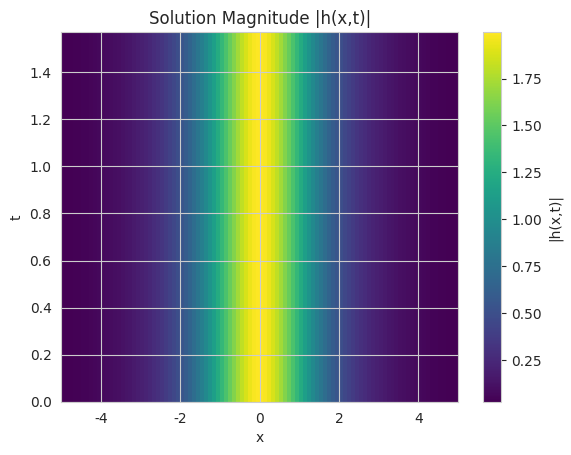

Recreate this plot in Python. (Note: this script raises an exception after producing the figure.)
"""Plotting utilities for Schrödinger equation results.

Provides functions to create:
- Heatmaps of |h(x,t)|
- Time-slice overlays
- Loss curves
- Error vs time plots
- Model vs solver comparisons
"""

from pathlib import Path
from typing import Dict, List, Optional, Tuple

import matplotlib.pyplot as plt
import numpy as np
import seaborn as sns
from matplotlib.colors import Normalize


# Set style
sns.set_style("whitegrid")
plt.rcParams["figure.dpi"] = 150
plt.rcParams["font.size"] = 10


def plot_solution_heatmap(
    x_grid: np.ndarray,
    t_grid: np.ndarray,
    h_solution: np.ndarray,
    title: str = "Solution Magnitude |h(x,t)|",
    ax: Optional[plt.Axes] = None,
    colorbar: bool = True,
    vmin: Optional[float] = None,
    vmax: Optional[float] = None,
) -> plt.Axes:
    """Plot heatmap of solution magnitude.

    Args:
        x_grid: Spatial grid (1D array)
        t_grid: Temporal grid (1D array)
        h_solution: Complex solution (nt, nx)
        title: Plot title
        ax: Axes to plot on (creates new if None)
        colorbar: Whether to add colorbar
        vmin: Minimum value for colormap
        vmax: Maximum value for colormap

    Returns:
        Matplotlib axes
    """
    if ax is None:
        fig, ax = plt.subplots(figsize=(10, 6))

    magnitude = np.abs(h_solution)
    extent = [x_grid.min(), x_grid.max(), t_grid.min(), t_grid.max()]

    im = ax.imshow(
        magnitude,
        aspect="auto",
        origin="lower",
        extent=extent,
        cmap="viridis",
        vmin=vmin,
        vmax=vmax,
    )

    ax.set_xlabel("x")
    ax.set_ylabel("t")
    ax.set_title(title)

    if colorbar:
        plt.colorbar(im, ax=ax, label="|h(x,t)|")

    return ax


def plot_time_slices(
    x_grid: np.ndarray,
    t_grid: np.ndarray,
    h_solution: np.ndarray,
    time_indices: Optional[List[int]] = None,
    title: str = "Time Slices of |h(x,t)|",
    ax: Optional[plt.Axes] = None,
) -> plt.Axes:
    """Plot multiple time slices of solution magnitude.

    Args:
        x_grid: Spatial grid
        t_grid: Temporal grid
        h_solution: Complex solution (nt, nx)
        time_indices: Indices to plot (default: 5 evenly spaced)
        title: Plot title
        ax: Axes to plot on

    Returns:
        Matplotlib axes
    """
    if ax is None:
        fig, ax = plt.subplots(figsize=(10, 6))

    if time_indices is None:
        # Default: 5 evenly spaced time points
        nt = len(t_grid)
        time_indices = [0, nt // 4, nt // 2, 3 * nt // 4, nt - 1]

    magnitude = np.abs(h_solution)
    colors = plt.cm.viridis(np.linspace(0, 1, len(time_indices)))

    for i, (idx, color) in enumerate(zip(time_indices, colors)):
        ax.plot(
            x_grid,
            magnitude[idx, :],
            label=f"t={t_grid[idx]:.3f}",
            linewidth=2,
            color=color,
        )

    ax.set_xlabel("x")
    ax.set_ylabel("|h(x,t)|")
    ax.set_title(title)
    ax.legend()
    ax.grid(True, alpha=0.3)

    return ax


def plot_comparison(
    x_grid: np.ndarray,
    t_grid: np.ndarray,
    h_model: np.ndarray,
    h_solver: np.ndarray,
    time_indices: Optional[List[int]] = None,
    save_path: Optional[Path] = None,
) -> plt.Figure:
    """Create comprehensive model vs solver comparison plot.

    Args:
        x_grid: Spatial grid
        t_grid: Temporal grid
        h_model: Model prediction (nt, nx)
        h_solver: Ground truth from solver (nt, nx)
        time_indices: Time indices for slices
        save_path: Path to save figure

    Returns:
        Matplotlib figure
    """
    fig = plt.figure(figsize=(16, 12))

    if time_indices is None:
        nt = len(t_grid)
        time_indices = [0, nt // 4, nt // 2, 3 * nt // 4, nt - 1]

    magnitude_model = np.abs(h_model)
    magnitude_solver = np.abs(h_solver)
    error = np.abs(h_model - h_solver)

    # Global min/max for consistent colormaps
    vmin = 0
    vmax = max(magnitude_model.max(), magnitude_solver.max())

    # Row 1: Heatmaps
    ax1 = plt.subplot(3, 3, 1)
    plot_solution_heatmap(
        x_grid, t_grid, h_solver, "Ground Truth (Solver)", ax=ax1, vmin=vmin, vmax=vmax
    )

    ax2 = plt.subplot(3, 3, 2)
    plot_solution_heatmap(
        x_grid, t_grid, h_model, "Model Prediction", ax=ax2, vmin=vmin, vmax=vmax
    )

    ax3 = plt.subplot(3, 3, 3)
    im = ax3.imshow(
        error,
        aspect="auto",
        origin="lower",
        extent=[x_grid.min(), x_grid.max(), t_grid.min(), t_grid.max()],
        cmap="hot",
    )
    ax3.set_xlabel("x")
    ax3.set_ylabel("t")
    ax3.set_title("Absolute Error |h_model - h_solver|")
    plt.colorbar(im, ax=ax3, label="Error")

    # Row 2: Time slices comparison
    n_slices = min(3, len(time_indices))
    for i in range(n_slices):
        ax = plt.subplot(3, 3, 4 + i)
        idx = time_indices[i]
        t_val = t_grid[idx]

        ax.plot(
            x_grid,
            magnitude_solver[idx, :],
            "b-",
            linewidth=2.5,
            label="Solver",
        )
        ax.plot(
            x_grid,
            magnitude_model[idx, :],
            "r--",
            linewidth=2,
            label="Model",
        )
        ax.set_xlabel("x")
        ax.set_ylabel("|h|")
        ax.set_title(f"t = {t_val:.3f}")
        ax.legend()
        ax.grid(True, alpha=0.3)

    # Row 3: Error analysis
    ax7 = plt.subplot(3, 3, 7)
    error_vs_time = error.mean(axis=1)
    ax7.plot(t_grid, error_vs_time, "g-", linewidth=2)
    ax7.set_xlabel("t")
    ax7.set_ylabel("Mean |Error|")
    ax7.set_title("Error vs Time")
    ax7.grid(True, alpha=0.3)

    ax8 = plt.subplot(3, 3, 8)
    error_vs_space = error.mean(axis=0)
    ax8.plot(x_grid, error_vs_space, "m-", linewidth=2)
    ax8.set_xlabel("x")
    ax8.set_ylabel("Mean |Error|")
    ax8.set_title("Error vs Space")
    ax8.grid(True, alpha=0.3)

    ax9 = plt.subplot(3, 3, 9)
    relative_errors = []
    for i in range(len(t_grid)):
        diff_norm = np.sqrt(np.sum(np.abs(h_model[i, :] - h_solver[i, :]) ** 2))
        true_norm = np.sqrt(np.sum(np.abs(h_solver[i, :]) ** 2))
        relative_errors.append((diff_norm / true_norm).item())

    ax9.plot(t_grid, relative_errors, "c-", linewidth=2)
    ax9.set_xlabel("t")
    ax9.set_ylabel("Relative L² Error")
    ax9.set_title("Relative Error vs Time")
    ax9.grid(True, alpha=0.3)

    plt.tight_layout()

    if save_path:
        save_path.parent.mkdir(parents=True, exist_ok=True)
        plt.savefig(save_path, dpi=150, bbox_inches="tight")
        print(f"Saved: {save_path}")

    return fig


def plot_loss_curves(
    losses: Dict[str, List[float]],
    title: str = "Training Loss Curves",
    save_path: Optional[Path] = None,
) -> plt.Figure:
    """Plot training loss curves.

    Args:
        losses: Dictionary with loss history {name: [values]}
        title: Plot title
        save_path: Path to save figure

    Returns:
        Matplotlib figure
    """
    fig, axes = plt.subplots(2, 2, figsize=(14, 10))

    # Total loss
    if "total_loss" in losses:
        axes[0, 0].plot(losses["total_loss"], "b-", linewidth=2)
        axes[0, 0].set_xlabel("Epoch")
        axes[0, 0].set_ylabel("Total Loss")
        axes[0, 0].set_title("Total Loss")
        axes[0, 0].grid(True, alpha=0.3)
        axes[0, 0].set_yscale("log")

    # MSE components
    ax = axes[0, 1]
    if "mse_0" in losses:
        ax.plot(losses["mse_0"], label="MSE₀ (initial)", linewidth=2)
    if "mse_b" in losses:
        ax.plot(losses["mse_b"], label="MSE_b (boundary)", linewidth=2)
    if "mse_f" in losses:
        ax.plot(losses["mse_f"], label="MSE_f (residual)", linewidth=2)
    ax.set_xlabel("Epoch")
    ax.set_ylabel("Loss")
    ax.set_title("Loss Components")
    ax.legend()
    ax.grid(True, alpha=0.3)
    ax.set_yscale("log")

    # Relative L2 error
    if "relative_l2_error" in losses:
        axes[1, 0].plot(losses["relative_l2_error"], "g-", linewidth=2)
        axes[1, 0].set_xlabel("Epoch")
        axes[1, 0].set_ylabel("Relative L² Error")
        axes[1, 0].set_title("Relative L² Error")
        axes[1, 0].grid(True, alpha=0.3)

    # Loss breakdown pie chart (final epoch)
    ax = axes[1, 1]
    if all(k in losses for k in ["mse_0", "mse_b", "mse_f"]):
        final_values = [
            losses["mse_0"][-1],
            losses["mse_b"][-1],
            losses["mse_f"][-1],
        ]
        labels = ["MSE₀\n(initial)", "MSE_b\n(boundary)", "MSE_f\n(residual)"]
        colors = plt.cm.Set3(range(3))
        ax.pie(final_values, labels=labels, autopct="%1.1f%%", colors=colors)
        ax.set_title("Final Loss Breakdown")

    plt.suptitle(title, fontsize=14, y=1.00)
    plt.tight_layout()

    if save_path:
        save_path.parent.mkdir(parents=True, exist_ok=True)
        plt.savefig(save_path, dpi=150, bbox_inches="tight")
        print(f"Saved: {save_path}")

    return fig


def plot_phase_comparison(
    x_grid: np.ndarray,
    t_grid: np.ndarray,
    h_model: np.ndarray,
    h_solver: np.ndarray,
    time_idx: int = -1,
    save_path: Optional[Path] = None,
) -> plt.Figure:
    """Plot phase comparison at a specific time.

    Args:
        x_grid: Spatial grid
        t_grid: Temporal grid
        h_model: Model prediction
        h_solver: Ground truth
        time_idx: Time index to plot (default: -1, final time)
        save_path: Path to save figure

    Returns:
        Matplotlib figure
    """
    fig, axes = plt.subplots(1, 3, figsize=(15, 4))

    t_val = t_grid[time_idx]

    # Magnitude
    axes[0].plot(
        x_grid, np.abs(h_solver[time_idx, :]), "b-", linewidth=2.5, label="Solver"
    )
    axes[0].plot(
        x_grid, np.abs(h_model[time_idx, :]), "r--", linewidth=2, label="Model"
    )
    axes[0].set_xlabel("x")
    axes[0].set_ylabel("|h|")
    axes[0].set_title(f"Magnitude at t={t_val:.3f}")
    axes[0].legend()
    axes[0].grid(True, alpha=0.3)

    # Phase
    axes[1].plot(
        x_grid, np.angle(h_solver[time_idx, :]), "b-", linewidth=2.5, label="Solver"
    )
    axes[1].plot(
        x_grid, np.angle(h_model[time_idx, :]), "r--", linewidth=2, label="Model"
    )
    axes[1].set_xlabel("x")
    axes[1].set_ylabel("arg(h)")
    axes[1].set_title(f"Phase at t={t_val:.3f}")
    axes[1].legend()
    axes[1].grid(True, alpha=0.3)

    # Real and imaginary parts
    axes[2].plot(x_grid, h_solver[time_idx, :].real, "b-", linewidth=2, label="Re(solver)")
    axes[2].plot(x_grid, h_solver[time_idx, :].imag, "b--", linewidth=2, label="Im(solver)")
    axes[2].plot(x_grid, h_model[time_idx, :].real, "r-", linewidth=1.5, label="Re(model)", alpha=0.7)
    axes[2].plot(x_grid, h_model[time_idx, :].imag, "r--", linewidth=1.5, label="Im(model)", alpha=0.7)
    axes[2].set_xlabel("x")
    axes[2].set_ylabel("h")
    axes[2].set_title(f"Real & Imaginary at t={t_val:.3f}")
    axes[2].legend(fontsize=8)
    axes[2].grid(True, alpha=0.3)

    plt.tight_layout()

    if save_path:
        save_path.parent.mkdir(parents=True, exist_ok=True)
        plt.savefig(save_path, dpi=150, bbox_inches="tight")
        print(f"Saved: {save_path}")

    return fig


if __name__ == "__main__":
    """Test plotting utilities."""
    print("Testing plotting utilities...")

    # Create dummy data
    x_grid = np.linspace(-5, 5, 100)
    t_grid = np.linspace(0, np.pi / 2, 50)
    X, T = np.meshgrid(x_grid, t_grid)

    # Dummy solution
    h_solution = 2.0 / np.cosh(X) * np.exp(1j * T)

    # Test heatmap
    fig, ax = plt.subplots()
    plot_solution_heatmap(x_grid, t_grid, h_solution, ax=ax)
    plt.savefig("outputs/plots/test_heatmap.png")
    print("✓ Heatmap test saved")

    # Test time slices
    fig, ax = plt.subplots()
    plot_time_slices(x_grid, t_grid, h_solution, ax=ax)
    plt.savefig("outputs/plots/test_slices.png")
    print("✓ Time slices test saved")

    plt.close("all")
    print("✓ Plotting utilities test completed!")

